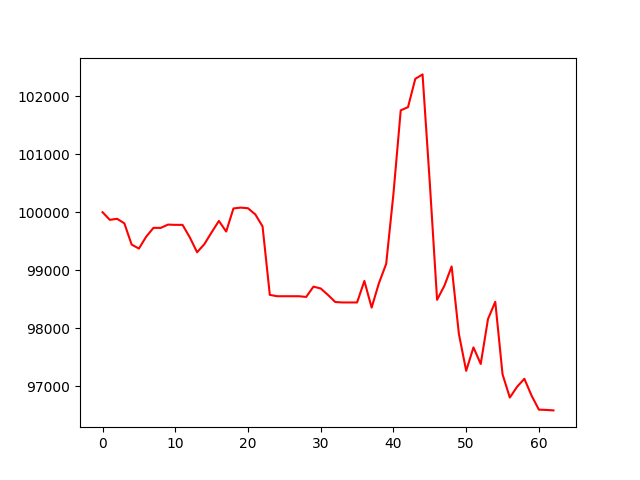

Source data for this figure (header and first rows):
account_value, date, daily_return
100000, 2023-07-03, 
99868, 2023-07-05, -0.001317
99887, 2023-07-06, 0.0001841
99808, 2023-07-07, -0.0007892
99442, 2023-07-10, -0.003661
99373, 2023-07-11, -0.0006935
99578, 2023-07-12, 0.002059
99730, 2023-07-13, 0.001528
99730, 2023-07-14, -6.008641421750838e-06
99786, 2023-07-17, 0.0005676
99782, 2023-07-18, -4.4537403074418336e-05
99782, 2023-07-19, 0.0
99566, 2023-07-20, -0.002161
99310, 2023-07-21, -0.002574
99450, 2023-07-24, 0.001414
99654, 2023-07-25, 0.002048
99849, 2023-07-26, 0.001961
99667, 2023-07-27, -0.001828
100065, 2023-07-28, 0.003991
100079, 2023-07-31, 0.0001445
100068, 2023-08-01, -0.0001075
99962, 2023-08-02, -0.00106
99756, 2023-08-03, -0.002061
98576, 2023-08-04, -0.01183
98553, 2023-08-07, -0.0002372
98553, 2023-08-08, 0.0
98553, 2023-08-09, 0.0
98553, 2023-08-10, 0.0
98541, 2023-08-11, -0.0001191
98718, 2023-08-14, 0.001796
98686, 2023-08-15, -0.0003235
98574, 2023-08-16, -0.001131
98453, 2023-08-17, -0.001233
98445, 2023-08-18, -7.579916094568873e-05
98445, 2023-08-21, 0.0
98445, 2023-08-22, 0.0
98816, 2023-08-23, 0.003762
98356, 2023-08-24, -0.004646
98777, 2023-08-25, 0.004276
99110, 2023-08-28, 0.003369
100319, 2023-08-29, 0.0122
101755, 2023-08-30, 0.01431
101809, 2023-08-31, 0.000539
102296, 2023-09-01, 0.004784
102374, 2023-09-05, 0.0007551
100499, 2023-09-06, -0.01831
98491, 2023-09-07, -0.01998
98732, 2023-09-08, 0.002454
99065, 2023-09-11, 0.003372
97901, 2023-09-12, -0.01176
97267, 2023-09-13, -0.006468
97671, 2023-09-14, 0.004153
97386, 2023-09-15, -0.002923
98160, 2023-09-18, 0.007945
98456, 2023-09-19, 0.003024
97207, 2023-09-20, -0.01268
96807, 2023-09-21, -0.004118
96992, 2023-09-22, 0.001913
97131, 2023-09-25, 0.001425
96838, 2023-09-26, -0.003013
... 3 more rows
